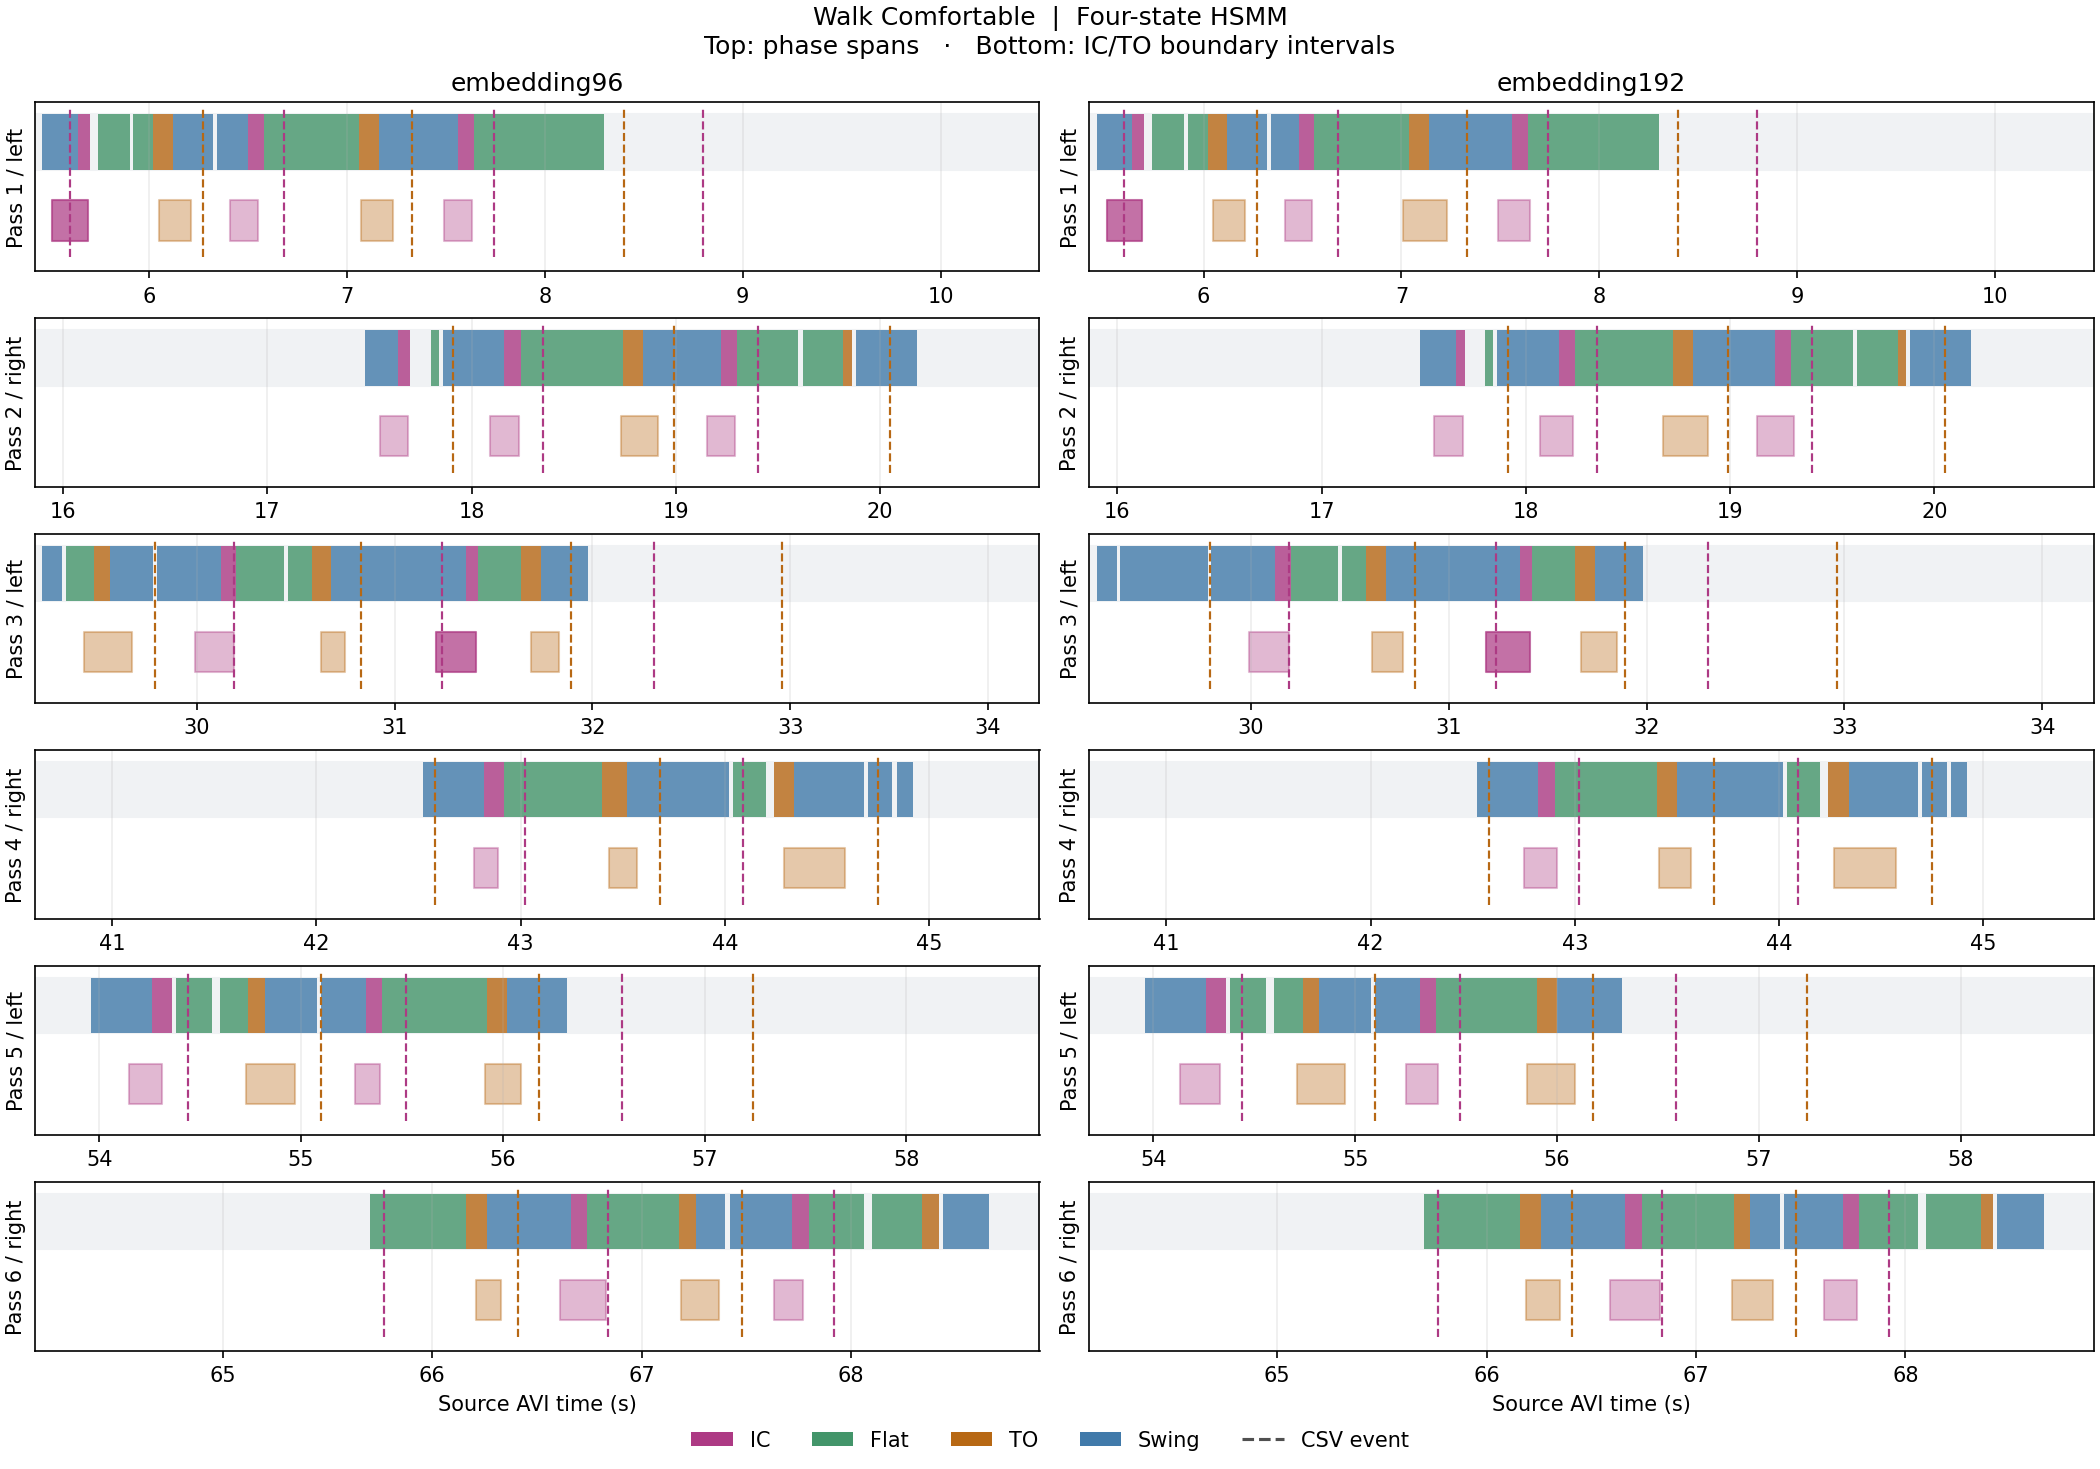

Source data for this figure (header and first rows):
branch, trial, side, phase, start_frame, end_frame, start_s, end_exclusive_s, duration_s, posterior_mean, left_censored, right_censored
embedding96, 1, left, Swing, 273, 281, 5.46, 5.64, 0.18, 0.8103, True, False
embedding96, 1, left, IC, 282, 284, 5.64, 5.7, 0.06, 0.5097, False, True
embedding96, 1, left, Flat, 287, 294, 5.74, 5.9, 0.16, 0.7595, True, True
embedding96, 1, left, Flat, 296, 300, 5.92, 6.02, 0.1, 0.8524, True, False
embedding96, 1, left, TO, 301, 305, 6.02, 6.12, 0.1, 0.739, False, False
embedding96, 1, left, Swing, 306, 315, 6.12, 6.32, 0.2, 0.9044, False, True
embedding96, 1, left, Swing, 317, 324, 6.34, 6.5, 0.16, 0.8485, True, False
embedding96, 1, left, IC, 325, 328, 6.5, 6.58, 0.08, 0.7657, False, False
embedding96, 1, left, Flat, 329, 352, 6.58, 7.06, 0.48, 0.9067, False, False
embedding96, 1, left, TO, 353, 357, 7.06, 7.16, 0.1, 0.738, False, False
embedding96, 1, left, Swing, 358, 377, 7.16, 7.56, 0.4, 0.9305, False, False
embedding96, 1, left, IC, 378, 381, 7.56, 7.64, 0.08, 0.7617, False, False
embedding96, 1, left, Flat, 382, 414, 7.64, 8.3, 0.66, 0.862, False, True
embedding96, 2, right, Swing, 874, 881, 17.48, 17.64, 0.16, 0.8706, True, False
embedding96, 2, right, IC, 882, 884, 17.64, 17.7, 0.06, 0.5541, False, True
embedding96, 2, right, Flat, 890, 891, 17.8, 17.84, 0.04, 0.4594, True, True
embedding96, 2, right, Swing, 893, 907, 17.86, 18.16, 0.3, 0.9465, True, False
embedding96, 2, right, IC, 908, 911, 18.16, 18.24, 0.08, 0.7848, False, False
embedding96, 2, right, Flat, 912, 936, 18.24, 18.74, 0.5, 0.8939, False, False
embedding96, 2, right, TO, 937, 941, 18.74, 18.84, 0.1, 0.7043, False, False
embedding96, 2, right, Swing, 942, 960, 18.84, 19.22, 0.38, 0.9407, False, False
embedding96, 2, right, IC, 961, 964, 19.22, 19.3, 0.08, 0.7344, False, False
embedding96, 2, right, Flat, 965, 979, 19.3, 19.6, 0.3, 0.9155, False, True
embedding96, 2, right, Flat, 981, 990, 19.62, 19.82, 0.2, 0.8514, True, False
embedding96, 2, right, TO, 991, 992, 19.82, 19.86, 0.04, 0.6278, False, True
embedding96, 2, right, Swing, 994, 1008, 19.88, 20.18, 0.3, 0.896, True, True
embedding96, 3, left, Swing, 1461, 1465, 29.22, 29.32, 0.1, 0.6572, True, True
embedding96, 3, left, Flat, 1467, 1473, 29.34, 29.48, 0.14, 0.7308, True, False
embedding96, 3, left, TO, 1474, 1477, 29.48, 29.56, 0.08, 0.5654, False, False
embedding96, 3, left, Swing, 1478, 1488, 29.56, 29.78, 0.22, 0.8776, False, True
embedding96, 3, left, Swing, 1490, 1505, 29.8, 30.12, 0.32, 0.8778, True, False
embedding96, 3, left, IC, 1506, 1509, 30.12, 30.2, 0.08, 0.5369, False, False
embedding96, 3, left, Flat, 1510, 1521, 30.2, 30.44, 0.24, 0.9322, False, True
embedding96, 3, left, Flat, 1523, 1528, 30.46, 30.58, 0.12, 0.8422, True, False
embedding96, 3, left, TO, 1529, 1533, 30.58, 30.68, 0.1, 0.8034, False, False
embedding96, 3, left, Swing, 1534, 1567, 30.68, 31.36, 0.68, 0.9064, False, False
embedding96, 3, left, IC, 1568, 1570, 31.36, 31.42, 0.06, 0.5379, False, False
embedding96, 3, left, Flat, 1571, 1581, 31.42, 31.64, 0.22, 0.9234, False, False
embedding96, 3, left, TO, 1582, 1586, 31.64, 31.74, 0.1, 0.6988, False, False
embedding96, 3, left, Swing, 1587, 1598, 31.74, 31.98, 0.24, 0.8917, False, True
embedding96, 4, right, Swing, 2126, 2140, 42.52, 42.82, 0.3, 0.9663, True, False
embedding96, 4, right, IC, 2141, 2145, 42.82, 42.92, 0.1, 0.7301, False, False
embedding96, 4, right, Flat, 2146, 2169, 42.92, 43.4, 0.48, 0.9217, False, False
embedding96, 4, right, TO, 2170, 2175, 43.4, 43.52, 0.12, 0.729, False, False
embedding96, 4, right, Swing, 2176, 2200, 43.52, 44.02, 0.5, 0.7649, False, True
embedding96, 4, right, Flat, 2202, 2209, 44.04, 44.2, 0.16, 0.7692, True, True
embedding96, 4, right, TO, 2212, 2216, 44.24, 44.34, 0.1, 0.2747, True, False
embedding96, 4, right, Swing, 2217, 2233, 44.34, 44.68, 0.34, 0.6999, False, True
embedding96, 4, right, Swing, 2235, 2240, 44.7, 44.82, 0.12, 0.6785, True, True
embedding96, 4, right, Swing, 2242, 2245, 44.84, 44.92, 0.08, 0.5344, True, True
embedding96, 5, left, Swing, 2698, 2712, 53.96, 54.26, 0.3, 0.9034, True, False
embedding96, 5, left, IC, 2713, 2717, 54.26, 54.36, 0.1, 0.6131, False, True
embedding96, 5, left, Flat, 2719, 2727, 54.38, 54.56, 0.18, 0.7882, True, True
embedding96, 5, left, Flat, 2730, 2736, 54.6, 54.74, 0.14, 0.8516, True, False
embedding96, 5, left, TO, 2737, 2740, 54.74, 54.82, 0.08, 0.5329, False, False
embedding96, 5, left, Swing, 2741, 2753, 54.82, 55.08, 0.26, 0.8442, False, True
embedding96, 5, left, Swing, 2755, 2765, 55.1, 55.32, 0.22, 0.9562, True, False
embedding96, 5, left, IC, 2766, 2769, 55.32, 55.4, 0.08, 0.7481, False, False
embedding96, 5, left, Flat, 2770, 2795, 55.4, 55.92, 0.52, 0.883, False, False
embedding96, 5, left, TO, 2796, 2800, 55.92, 56.02, 0.1, 0.7015, False, False
... 86 more rows
